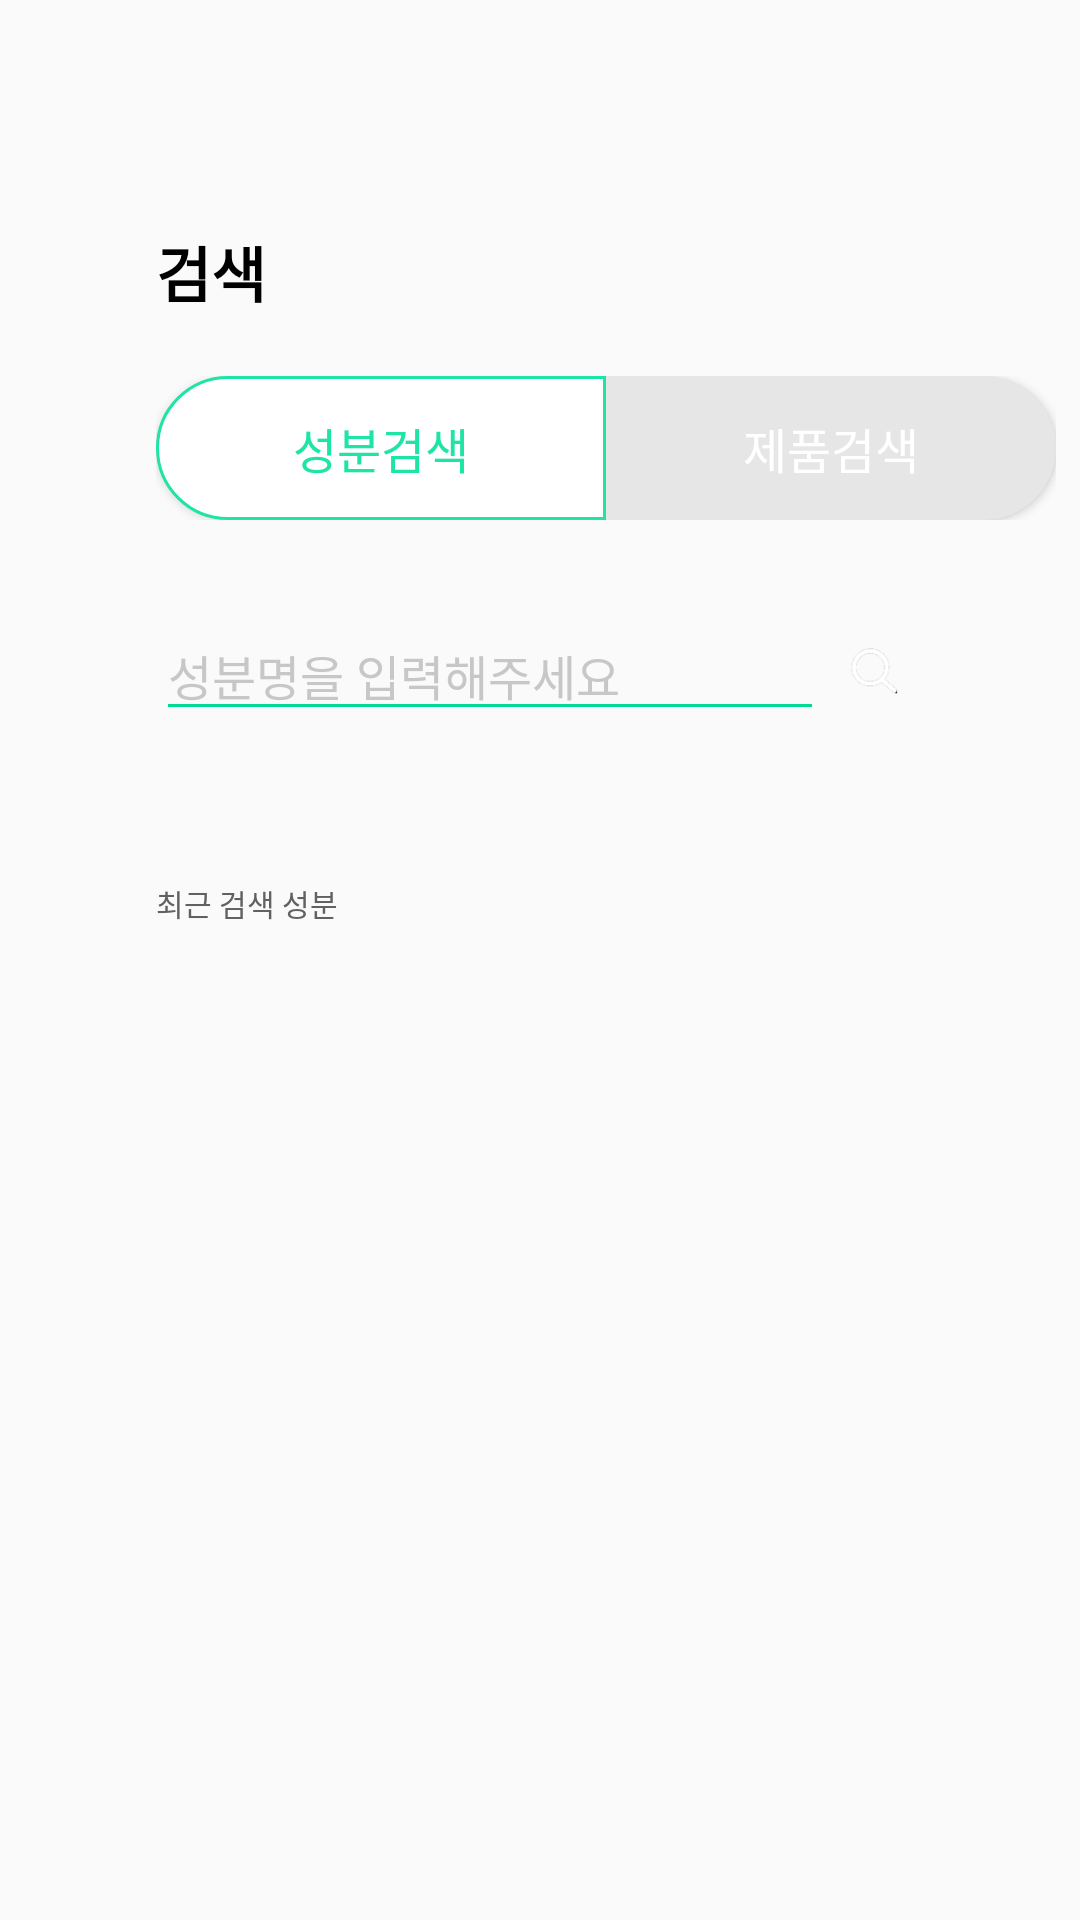

Layout XML and referenced resources for this Android screen:
<!-- AndroidManifest.xml: application theme AppTheme -->
<!-- res/layout/activity_search.xml -->
<?xml version="1.0" encoding="utf-8"?>
<LinearLayout xmlns:android="http://schemas.android.com/apk/res/android"
    xmlns:app="http://schemas.android.com/apk/res-auto"
    xmlns:tools="http://schemas.android.com/tools"
    android:layout_width="match_parent"
    android:layout_height="match_parent"
    android:color="#FFFFFF"
    android:orientation="vertical"
    tools:context=".Search">

    <androidx.appcompat.widget.Toolbar
        android:id="@+id/toolbar"
        android:layout_width="match_parent"
        android:layout_height="wrap_content"
        android:theme="@style/Theme.AppCompat.DayNight.NoActionBar"
        app:layout_constraintStart_toStartOf="parent"
        app:layout_constraintTop_toTopOf="parent"
        app:popupTheme="@style/ThemeOverlay.AppCompat.Light" />

    <TextView
        android:id="@+id/textView3"
        android:layout_width="wrap_content"
        android:layout_height="wrap_content"
        android:layout_marginLeft="52dp"
        android:layout_marginTop="20dp"
        android:text="검색"
        android:textColor="#000000"
        android:textSize="20sp"
        android:textStyle="bold" />

    <LinearLayout
        android:id="@+id/linearLayout2"
        android:layout_width="wrap_content"
        android:layout_height="wrap_content"
        android:layout_marginLeft="52dp"
        android:layout_marginTop="20dp"
        android:orientation="horizontal">

        <Button
            android:id="@+id/button3"
            android:layout_width="wrap_content"
            android:layout_height="wrap_content"
            android:layout_weight="1"
            android:background="@drawable/left_btn_search"
            android:text="성분검색"
            android:textColor="#1EE4A5"
            android:textSize="16dp" />

        <Button
            android:id="@+id/button4"
            android:layout_width="wrap_content"
            android:layout_height="wrap_content"
            android:layout_weight="1"
            android:background="@drawable/right_btn_search"
            android:text="제품검색"
            android:textColor="#ffffff"
            android:textSize="16dp" />

    </LinearLayout>

    <LinearLayout
        android:id="@+id/search_fragment_container"
        android:layout_width="match_parent"
        android:layout_height="wrap_content"
        android:layout_marginLeft="52dp"
        android:layout_marginTop="30dp"
        android:layout_marginRight="52dp"
        android:orientation="horizontal"

        >

        <EditText
            android:id="@+id/editText1"
            android:layout_width="wrap_content"
            android:layout_height="wrap_content"
            android:layout_weight="1"
            android:backgroundTint="#01DA95"
            android:ems="10"
            android:hint="성분명을 입력해주세요"
            android:textColorHint="#C7C7C7"
            android:textSize="16sp" />

        <ImageButton
            android:id="@+id/imageButton5"
            android:layout_width="0.4dp"
            android:layout_height="match_parent"
            android:layout_weight="1"
            android:background="#00507E6F"
            android:scaleX="0.8"
            android:scaleY="0.8"
            app:srcCompat="@mipmap/ic_search_icon_foreground" />

    </LinearLayout>

    <LinearLayout
        android:layout_width="match_parent"
        android:layout_height="match_parent"
        android:layout_marginLeft="52dp"
        android:layout_marginTop="50dp"
        android:layout_marginRight="52dp"
        android:layout_weight="1"
        android:orientation="vertical">

        <TextView
            android:id="@+id/textView5"
            android:layout_width="match_parent"
            android:layout_height="wrap_content"
            android:text="최근 검색 성분"
            android:textColor="#616161"
            android:textSize="10sp" />
    </LinearLayout>

</LinearLayout>
<!-- resources referenced by this layout -->
<resources>
  <!-- drawable left_btn_search (drawable) -->
  <?xml version="1.0" encoding="utf-8"?>
  <shape xmlns:android="http://schemas.android.com/apk/res/android">
      <solid
          android:color="#FFFFFF"/>
      <stroke
          android:width="1sp"
          android:color="#1EE4A5" />
  
      <size
          android:width="150dp"
          android:height="45dp" />
      <corners
          android:bottomLeftRadius="33dp"
          android:topLeftRadius="33dp"
          />
  </shape>
  <!-- drawable right_btn_search (drawable) -->
  <?xml version="1.0" encoding="utf-8"?>
  <shape xmlns:android="http://schemas.android.com/apk/res/android">
      <solid
          android:color="#E7E6E6"
          />
  
      <size
          android:width="150dp"
          android:height="45dp" />
      <corners
          android:bottomRightRadius="33dp"
          android:topRightRadius="33dp"/>
  </shape>
  <!-- mipmap ic_search_icon_foreground: png bitmap (mipmap-hdpi, 1391 bytes) -->
  <style name="AppTheme" parent="Theme.AppCompat.Light.NoActionBar">
          
          <item name="colorPrimary">@color/colorPrimary</item>
          <item name="colorPrimaryDark">#FFFFFF</item>
          <item name="colorAccent">@color/colorAccent</item>
          <item name="android:windowLightStatusBar">true</item>
      </style>
  <!-- not gathered from this repository: default colours our renderer supplied (Android Studio template values) -->
  <color name="colorPrimary">#FF6200EE</color>
  <color name="colorAccent">#FF03DAC5</color>
</resources>
